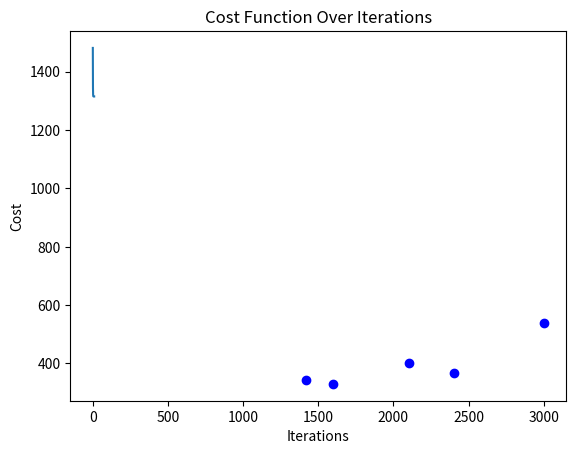

Source code (Python): (Note: this script raises an exception after producing the figure.)
import numpy as np
import matplotlib.pyplot as plt

def fun(theta, x):
    return theta[0] * x[0] + theta[1] * x[1] + theta[2] * x[2]

def plot_regression_line(dataSet, theta):
    # 绘制原始数据点
    plt.scatter(dataSet[:, 0], dataSet[:, 2], color='blue', label='Data Points')

    # 构建预测线的端点
    x_values = [np.min(dataSet[:, 0] - 100), np.max(dataSet[:, 0] + 100)]
    y_values = theta[0] + theta[1] * x_values

    # 绘制拟合直线
    plt.plot(x_values, y_values, color='red', label='Regression Line')

    # 设置图表标题和标签
    plt.title('Linear Regression Fit')
    plt.xlabel('House Area (sq.ft)')
    plt.ylabel('House Price ($1000s)')
    plt.legend()

    # 显示图表
    plt.show()

def compute_cost(X, y, theta):
    """
    计算均方误差（MSE）损失函数
    """
    m = len(y)
    predictions = X.dot(theta)

    # print(10, m, predictions)
    cost = (1 / (2 * m)) * np.sum(np.square(predictions - y))
    return cost

def gradient_descent(X, y, theta, alpha, iterations):
    """
    使用梯度下降法更新参数
    """
    m = len(y)
    cost_history = []

    for _ in range(iterations):
        #prediction = fun(theta, X[iterations])
        predictions = X.dot(theta)
        print(23,'X:', X, 'theta:', theta, 'predictions:', predictions)
        error = predictions - y
        print(25,'y:', y, 'error', error)
        gradient = X.T.dot(error) / m
        print(27,'gradient:', gradient, 'dot', X.T.dot(error))
        theta -= alpha * gradient
        cost = compute_cost(X, y, theta)
        cost_history.append(cost)

    return theta, cost_history

def linear_regression(dataSet, alpha, iterations):
    """
    线性回归函数
    """
    # 从数据集中提取特征（房屋面积和房间数）和标签（房价）
    X = np.c_[np.ones(dataSet.shape[0]), dataSet[:, :2]]  # 特征矩阵
    y = dataSet[:, 2]  # 标签向量

    # 初始化参数 theta
    theta = [1, 0.2, 2]

    print(42, X, y, theta)
    # 执行梯度下降
    theta, cost_history = gradient_descent(X, y, theta, alpha, iterations)

    return theta, cost_history

# 给定的数据集
dataSet = np.array([
    [2104, 3, 400],
    [1600, 3, 330],
    [2400, 3, 369],
    [1416, 2, 342],
    [3000, 4, 540]
])

alpha = 0.0000003  # 学习率
iterations = 10  # 迭代次数

# 计算线性回归参数
result, cost_history = linear_regression(dataSet, alpha, iterations)
print("Theta参数：", result)


# 绘制成本函数随迭代次数变化的图像
plt.plot(range(iterations), cost_history)
plt.title('Cost Function Over Iterations')
plt.xlabel('Iterations')
plt.ylabel('Cost')
plt.show()

plot_regression_line(dataSet, result)
